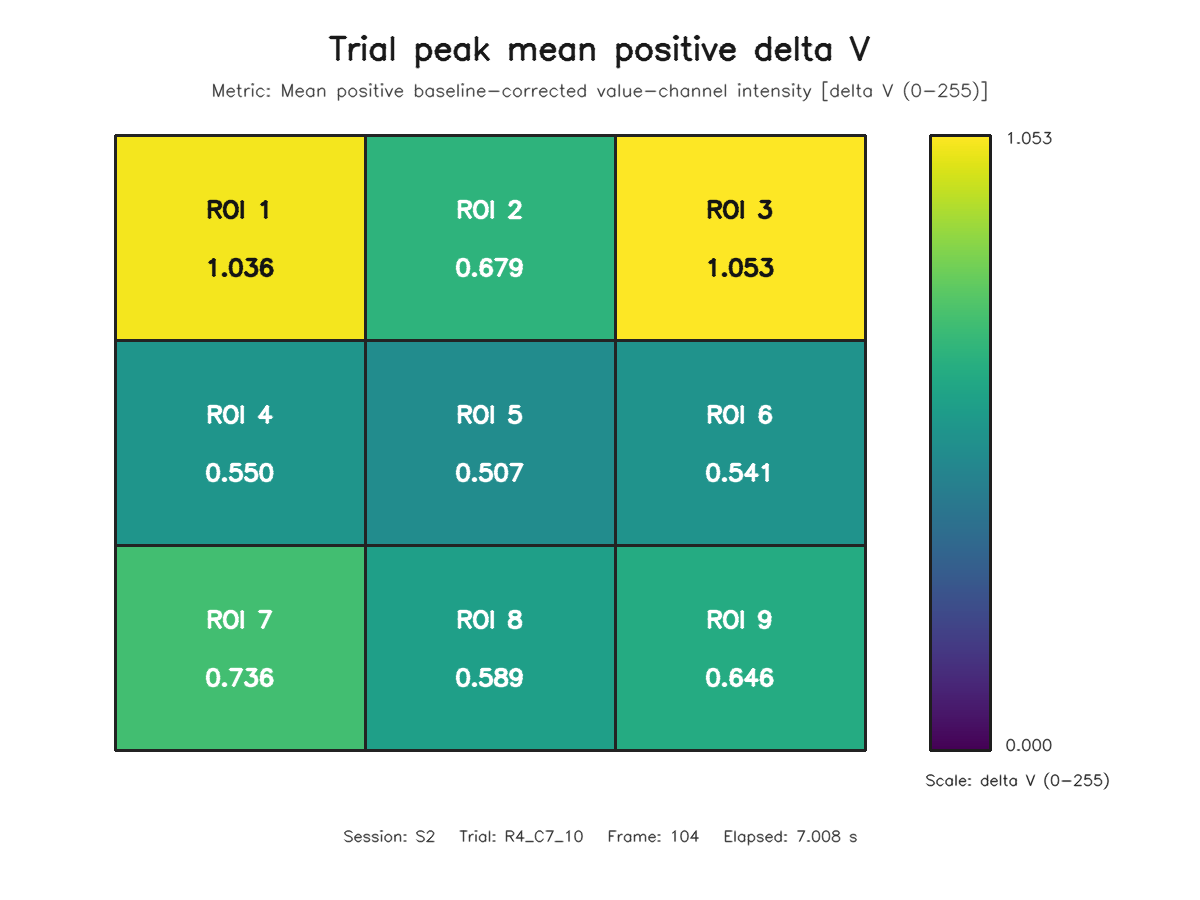

The file beside this chart, header and first rows:
roi, row, column, value
1, 1, 1, 1.036
2, 1, 2, 0.6793
3, 1, 3, 1.053
4, 2, 1, 0.5504
5, 2, 2, 0.5066
6, 2, 3, 0.5406
7, 3, 1, 0.7358
8, 3, 2, 0.5893
9, 3, 3, 0.6455
